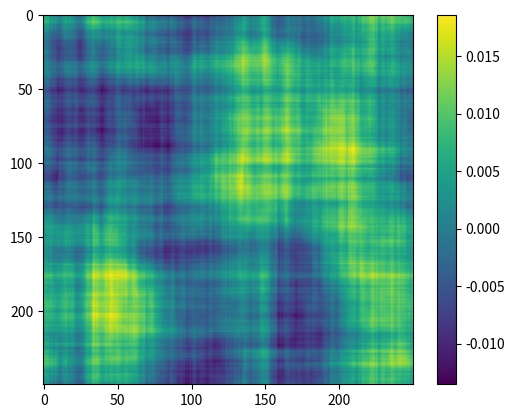

This figure's Python source:
from numpy.fft import rfftn, irfftn
import numpy as np


def d2fromcenter(shape, resolution):
    """
    Create an array of the requested shape where each index holds its squared
    distance from the center index, in units of resolution grid cells.
    """
    grid = np.ogrid[*(slice(0, s) for s in shape), ]
    return sum(((g - s/2 + 0.5) / resolution)**2 for g, s in zip(grid, shape))


def convolve(x, y):
    """Convolve matrices using FFTs."""
    # determine large enough shape
    s = np.maximum(x.shape, y.shape)
    ax = np.arange(s.shape[0])
    fx = rfftn(x, s=s, axes=ax)
    fy = rfftn(y, s=s, axes=ax)
    return irfftn(fx * fy)


def cone_filter(radius, resolution, dimension) -> np.ndarray:
    """
    Convolutional filter for cone kernel, scaled to unit sum.

    :param radius: Radius of cone.
    :param resolution: Number of grid cells per unit.
    :param dimension: Dimension of filter.
    """
    hw = int(radius * resolution)
    w = 2 * hw + 1
    shape = tuple(w for _ in range(dimension))
    d2 = d2fromcenter(shape, resolution)
    filt = (d2 < radius * radius)
    return filt / filt.sum()


def rbf_filter(sigma, nsig, resolution, dimension) -> np.ndarray:
    """
    Convolutional filter for RBF kernel, scaled to unit sum.

    :param sigma: Sigma paremeter of radial basis function. (Not squared.)
    :param nsig: Half-width of filter in units of sigma.
    :param resolution: Number of grid cells per unit.
    :param dimension: Dimension of filter.
    """
    hw = int(sigma * nsig * resolution)
    w = 2 * hw + 1
    shape = tuple(w for _ in range(dimension))
    d2 = d2fromcenter(shape, resolution)
    filt = np.exp(-d2 * sigma * sigma)  # convolution of Gaussian is Gaussian
    return filt / filt.sum()


def noise(
        shape: float | tuple,
        resolution: int,
        cone_rad: float = None,
        rbf_sigma: float = None,
        rbf_nsig: float = 2.5,
        periodic: bool | tuple = False,
        seed: int = None
) -> np.ndarray:
    """
    Sample an isotropic Gaussian process over a box in n-dimensional space.

    :param shape: Box dimensions; shape=np.ones(d) gives a unit hypercube in d dimensions.
    :param resolution: Number of grid points in one unit of distance.
    :param cone_rad: If provided, correlation kernel is a cone with this radius.
    :param rbf_sigma: Must be provided if cone_rad is not. In this case, correlation kernel is an RBF kernel whose
                    sigma parameter (not squared) is the provided value.
    :param rbf_nsig: If RBF kernel is used, the small correlations over distances beyond rbf_nsig * rbf_s2**0.5
                        may be neglected.
    :param periodic: Whether to wrap noise around each axis, e.g. False for non-repeating noise, (True, False) for
                        2d-noise which is periodic along the first axis.
    :param seed: Random seed for replicability.
    :return: Array of shape np.multiply(resolution, shape) containing process values at sampled grid points.
    """
    if seed is not None:
        np.random.seed(seed)
    shape = (resolution * np.atleast_1d(shape)).astype(int)
    dim = len(shape)
    if type(periodic) == bool:
        periodic == (periodic for _ in shape)

    # construct kernel to convolve with
    if cone_rad is not None:
        kernel = cone_filter(cone_rad, resolution, dim)
    elif rbf_sigma is not None:
        kernel = rbf_filter(rbf_sigma, rbf_nsig, resolution, dim)
    else:
        raise ValueError("No cone_rad or rbf_sigma specified.")

    # determine shape of white noise to sample
    pad_shape = shape.copy()
    pad_shape[np.equal(periodic, False)] += kernel.shape[0] - 1

    # create noise map
    white = np.random.randn(*pad_shape)
    smooth = convolve(white, kernel)
    return smooth[*(slice(0, sj) for sj in shape), ]


def unit_noise(**kwargs) -> np.ndarray:
    if "seed" not in kwargs.keys():
        kwargs["seed"] = 0
    real = noise(**kwargs)
    kwargs["seed"] += 22
    imag = noise(**kwargs)
    angle = np.arctan2(real, imag)
    return np.exp(angle * 1j)


def main():
    import matplotlib.pyplot as plt

    n = noise(
        shape=(1, 1),
        resolution=250,
        rbf_sigma=0.1,
        periodic=True
    )

    n = np.roll(n, (100, 100), (0, 1))
    plt.imshow(n)
    plt.colorbar()
    plt.show()


if __name__ == "__main__":
    main()
